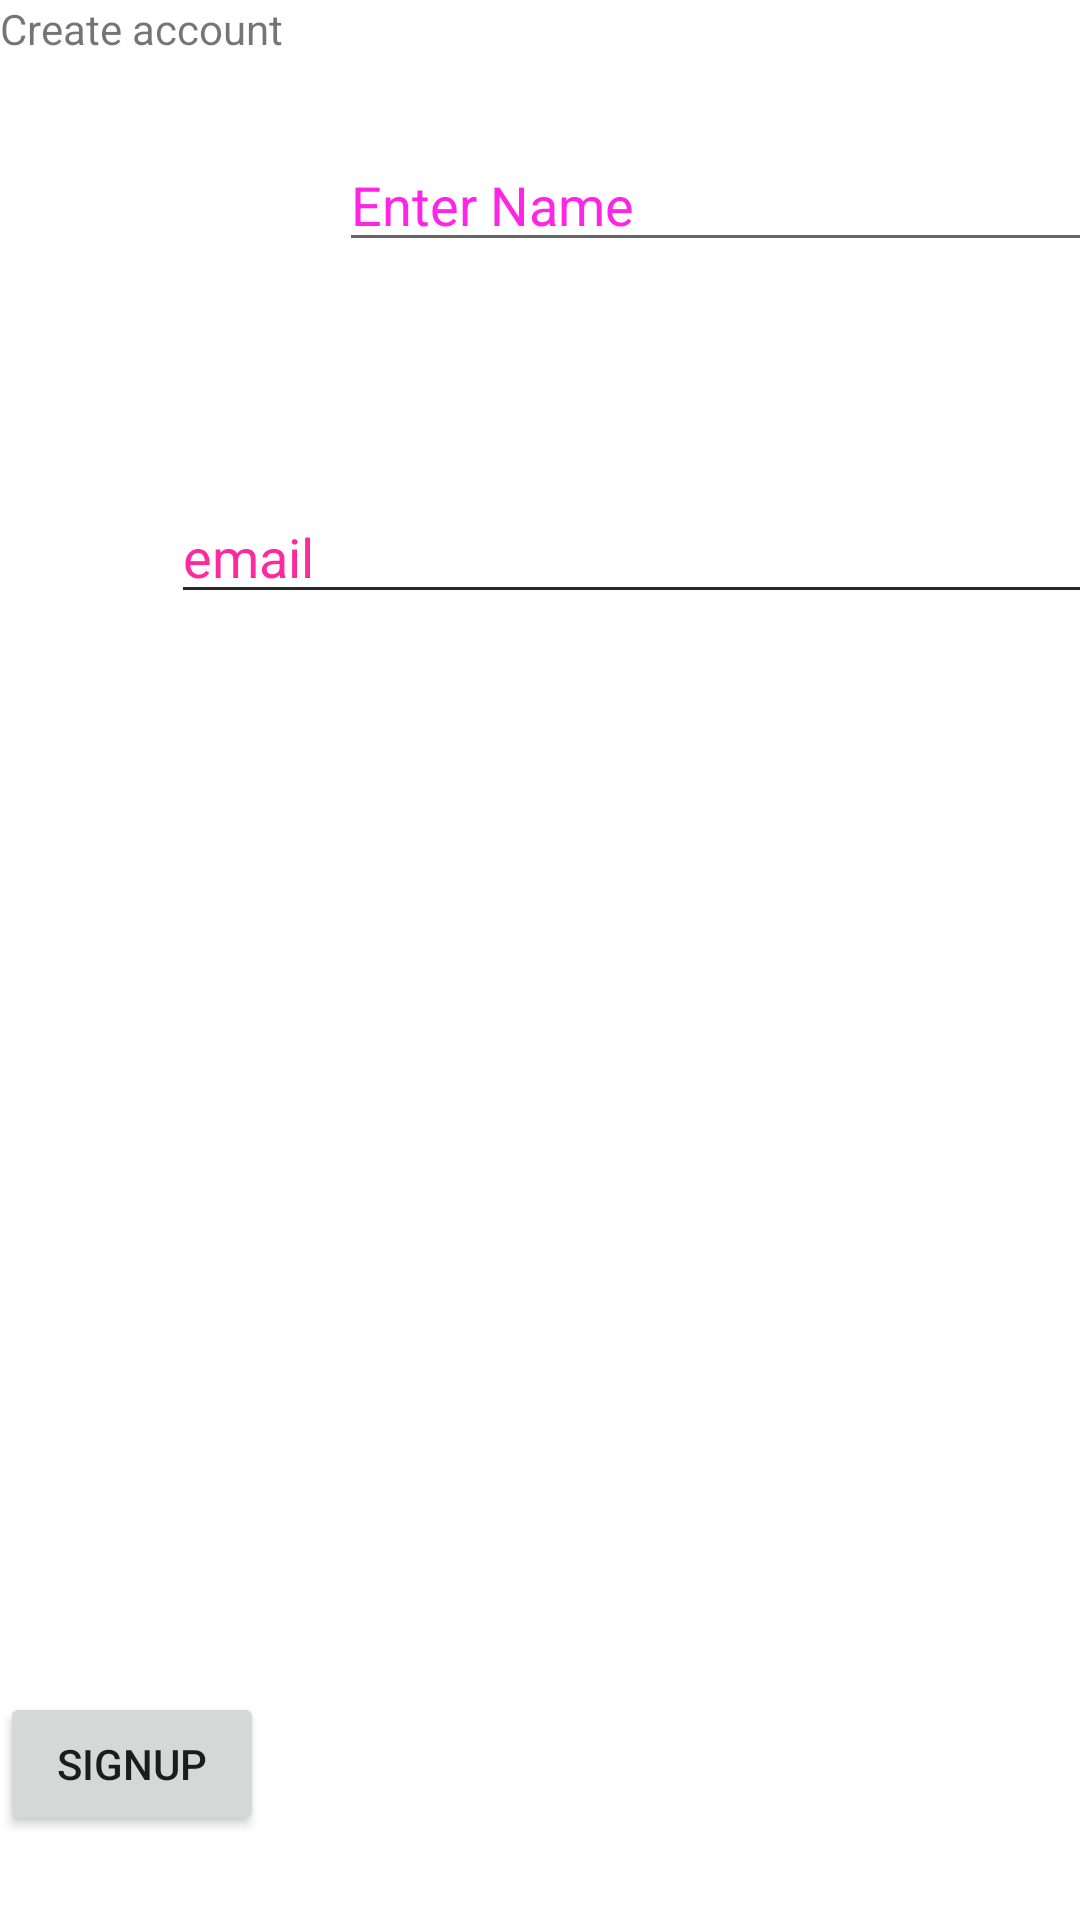

Android layout source for this screen:
<!-- AndroidManifest.xml: application theme Theme.Blibrary -->
<!-- res/layout/activity_login.xml -->
<?xml version="1.0" encoding="utf-8"?>
<RelativeLayout xmlns:android="http://schemas.android.com/apk/res/android"
    android:layout_width="match_parent" android:layout_height="match_parent"
    android:background="@drawable/library">


    <TextView
        android:id="@+id/textView"
        android:layout_width="wrap_content"
        android:layout_height="wrap_content"
        android:text="Create account" />

    <EditText
        android:id="@+id/editText"
        android:layout_width="wrap_content"
        android:layout_height="wrap_content"
        android:layout_alignParentStart="true"
        android:layout_alignParentLeft="true"
        android:layout_alignParentEnd="true"
        android:layout_alignParentRight="true"
        android:layout_marginStart="113dp"
        android:layout_marginLeft="113dp"
        android:layout_marginTop="46dp"
        android:layout_marginEnd="-113dp"
        android:layout_marginRight="-113dp"
        android:focusable="true"
        android:hint="Enter Name"
        android:textColorHighlight="#ff7eff15"
        android:textColorHint="#ffff25e6" />

    <EditText
        android:id="@+id/editText2"
        android:layout_width="wrap_content"
        android:layout_height="wrap_content"
        android:layout_below="@+id/editText"
        android:layout_alignEnd="@+id/editText"
        android:layout_alignRight="@+id/editText"
        android:layout_alignParentStart="true"
        android:layout_alignParentLeft="true"
        android:layout_marginStart="57dp"
        android:layout_marginLeft="57dp"
        android:layout_marginTop="76dp"
        android:layout_marginEnd="-57dp"
        android:layout_marginRight="-57dp"
        android:ems="10"
        android:hint="email"
        android:inputType="textPassword"
        android:textColorHint="#ffff299f" />


    <Button
        android:id="@+id/button2"
        android:layout_width="wrap_content"
        android:layout_height="wrap_content"
        android:layout_alignParentBottom="true"
        android:layout_marginEnd="-275dp"
        android:layout_marginRight="-275dp"
        android:layout_marginBottom="28dp"
        android:layout_toStartOf="@+id/textview"
        android:layout_toLeftOf="@+id/textview"
        android:width="55dp"
        android:text="signup" />

    <EditText
        android:id="@+id/editTextTextPassword"
        android:layout_width="wrap_content"
        android:layout_height="wrap_content"
        android:layout_below="@+id/editText"
        android:layout_alignEnd="@+id/editText"
        android:layout_alignRight="@+id/editText"
        android:layout_alignParentStart="true"
        android:layout_alignParentLeft="true"
        android:layout_marginStart="57dp"
        android:layout_marginLeft="57dp"
        android:layout_marginTop="76dp"
        android:layout_marginEnd="-57dp"
        android:layout_marginRight="-57dp"
        android:ems="10"
        android:textColorHint="#ffff299f"
        android:inputType="textPassword" />

</RelativeLayout>
<!-- resources referenced by this layout -->
<resources>
  <style name="Theme.Blibrary" parent="Theme.MaterialComponents.DayNight.DarkActionBar">
          
          <item name="colorPrimary">@color/purple_500</item>
          <item name="colorPrimaryVariant">@color/purple_700</item>
          <item name="colorOnPrimary">@color/colob</item>
          
          <item name="colorSecondary">@color/teal_200</item>
          <item name="colorSecondaryVariant">@color/teal_700</item>
          <item name="colorOnSecondary">@color/black</item>
          
          <item name="android:statusBarColor" tools:targetApi="l">?attr/colorPrimaryVariant</item>
          
      </style>
  <color name="purple_500">#FF6200EE</color>
  <color name="purple_700">#FF3700B3</color>
  <color name="colob">#FA8888</color>
  <color name="teal_200">#FF03DAC5</color>
  <color name="teal_700">#FF018786</color>
  <color name="black">#FF000000</color>
</resources>
